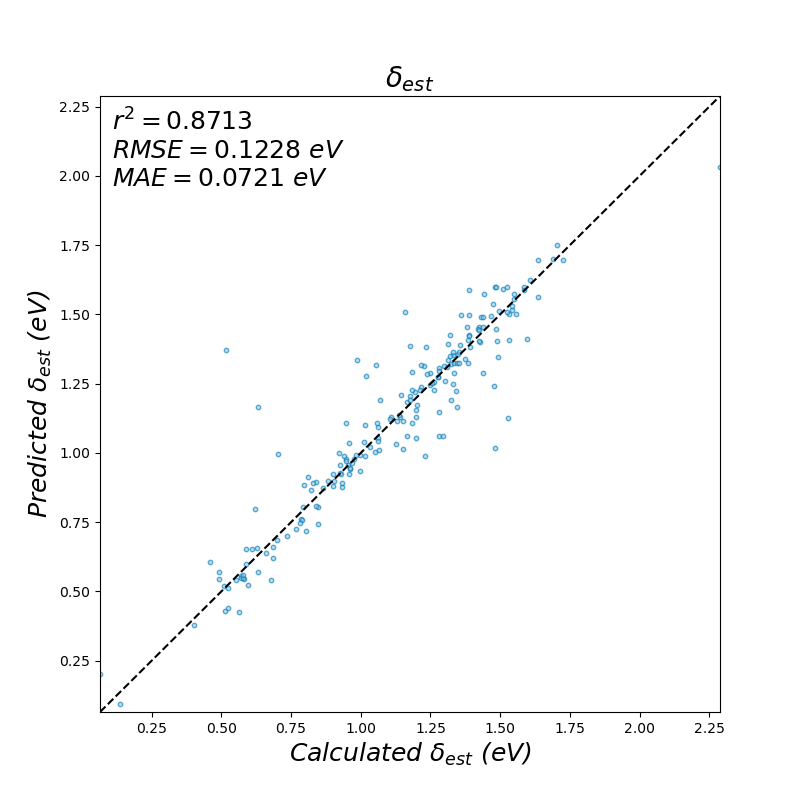

Values plotted in this chart, from the file beside it:
smi, True, Pred
['COC(=O)N1C2=C(NC(=O)[C@@]1(C#CC1CC1)C(…, 1.432, 1.491
['CCCS(=O)(=O)C1=CC(NC(CC2=CC=C(NC(=O)C3…, 1.127, 1.032
['S=C(NCCC1=CC=CO1)NC1=NC=CS1'], 0.698, 0.6859
['CC1=C(C=CC(=C1)C(=O)NC1=CC=C(C=C1)[N+]…, 0.977, 0.979
['CCN1C2=NC=CC=C2C(=O)NC2=C1N=C(OC)C=C2C…, 0.509, 0.5213
['OC1=C(C(=O)N(NCC2CC2)C2=CC=CC=C12)C1=N…, 0.705, 0.9959
['SC1=C(NC(=O)C2=CC=C(Cl)N=C2)C=CC=C1'], 1.07, 1.191
['CCCC1=CC=C(C=C1)C(=O)NC1=CC=C(C=C1)C1=…, 1.491, 1.345
['CC(C)CCN1N=C2C(=O)N(C(C2=C1C1CC1)C1=C(…, 1.443, 1.573
['NCCN(CCN)C(=O)CC[C@H](N)C(=O)NC(CN1CCC…, 0.065, 0.2014
['CN(CCOC1=CC=C(NS(C)(=O)=O)C=C1)CCC1=CC…, 1.067, 1.012
['CCC1=C(C)NC(=O)C(NCC2=NC3=C(O2)C(F)=CC…, 1.176, 1.204
['CC(=O)C1=CC=C(F)C(C2CC2NC(=O)NC2=NC=C(…, 0.677, 0.5411
['COC1=CC=C(\\C=C\\C2=CC(OC)=CC(OC)=C2\\…, 0.923, 0.999
['C[N+]1=CC=CC=C1NC1=CC=C(NC(=O)C2=CC=C(…, 1.331, 1.247
['COC1=CC=C(C2=C(CN3CCCC3)N3C=CC(=CC3=N2…, 1.229, 0.9874
['CC(C)NC1=CC=CN=C1N1CCN(CC1)C(=O)C1=CC2…, 1.263, 1.229
['CCC(C)SC1=NC(C(C)C2=C(F)C=CC=C2F)=C(C)…, 1.51, 1.591
['NS(=O)(=O)C1=C(C2=C(C=CC(Cl)=C2)N1CC1=…, 1.199, 1.156
['COC1=C(C=CC=C1)N1N=C2C(=O)N([C@@H](C2=…, 1.063, 1.052
['CN(C)C1=C2N=CN(CC3=CC=C(Cl)C=C3)C2=NC(…, 1.325, 1.32
['FC(F)(F)C1(OCC(=O)NC2=CC=C(Cl)C=C12)\\…, 1.389, 1.426
['CCN1CCN(CCCN2C=NC3=C(N=C(N)N=C23)N2CCN…, 1.199, 1.131
['CC(C)OC1=CC(NC(=O)[C@@H](NC(=O)[C@@H](…, 1.314, 1.393
['FC1=CC=CC(CCNC(=S)NC2=NC=CS2)=C1'], 0.687, 0.6592
['COC1=CC(=CC=C1)C1=NN2C(COC3=C4C=CC(OC)…, 0.46, 0.607
['NCCN(CCN)C(=O)CC[C@H](N)C(=O)N[C@@H]([…, 1.355, 1.391
['O=C1OC2=C(C=CC=C2)C=C1'], 1.542, 1.517
['CCN1C2=NC=CC(C)=C2NC(=O)C2=C1N=CC=C2'], 0.569, 0.5557
['CC(C)NC1=C(N=CC=C1)N1CCN(CC1)C(=O)C1=C…, 1.011, 1.038
['O=C1N2CCS[C@]2(C2=CC=CC=C12)C1=CC=CC=C…, 0.786, 0.7607
['NC1=NC(N)=C(CC#N)C(=O)N1CCOCP(O)(O)=O'…, 1.141, 1.129
['CN1C(=O)C2=CC=CC(CC(=O)NC3=CC=C(C=C3)C…, 1.063, 1.092
['CC1=C(CC2=C(Cl)C=CC=C2Cl)N=C(NC1=O)SC1…, 1.331, 1.354
['OC1=C2C=CC=C(F)C2=NC=C1C(=O)NCC1=CC=C(…, 1.249, 1.243
['CC1=C(N)N=C(N)N=C1OCCOCP(O)(O)=O'], 1.606, 1.626
['NC(=O)C1=C(N=CS1)C1=CC(=CC=C1)C1=CC=CC…, 1.388, 1.422
['C[N+]1=CC=C(NC2=CC=C(NC(=O)C3=CC(OC(F)…, 1.276, 1.274
['FC1=CC=CC(F)=C1C1SCC2=NC3=CC=CC=C3N12'…, 1.166, 1.063
['CC1=C(CC2=C3C=CC=CC3=CC=C2)N=C(NC1=O)S…, 1.688, 1.698
['CN1C(C)=C(S\\C1=N/S(=O)(=O)C1=C(C=CC(C…, 0.792, 0.8065
['CNCCN1CCC(CC1)C1=CC=C2NC(=C(C)C2=C1)C1…, 1.28, 1.062
['OCC1=C2NC(=O)C3=C(N=CC=C3)N(C3CC3)C2=N…, 0.582, 0.5465
['[O-][N+](=O)C1=CC=C(C=C1)N1C(=CC(C=C2C…, 0.687, 0.6192
['CCC1=C(C)NC(=O)C(NCC2=NC3=C(O2)C(F)=CC…, 1.329, 1.364
['BrC1=CC(OC(=O)C2=CC=CO2)=CN=C1'], 1.529, 1.127
['C[C@@H]1CN(C[C@H](CN2CC3(C2)OCC2=CC(=C…, 0.954, 0.9546
['CN(C)C1=C2N=CN(CC3=CC=C(C)C=C3)C2=NC(=…, 1.333, 1.323
['O=C(NC1=CC=C(C=C1)C1=NCCN1)\\C=C\\C1=C…, 1.726, 1.696
['CC(C)C1=CC2=CCC3C(C)(CCCC3(C)C(O)=O)C2…, 2.288, 2.03
['CCN1C2=NC=CC=C2N(C)C(=O)C2=C1N=CC(\\C=…, 1.131, 1.115
['COC1=CC2=C(N=C(N=C2C=C1OC1CCCC1)N(C)C)…, 0.846, 0.8037
['CCC1=C(C)NC(=O)C(CCC2=NC3=C(S2)C=CC=C3…, 1.587, 1.6
['C[C@H](C1=CC(=O)NC(SC2CCCC2)=N1)C1=C(F…, 1.423, 1.453
['COC1=C(OC2=CC=C(C=C2)C(=O)N(C2CCCCC2)C…, 1.281, 1.306
['CCC1=C(C)NC(=O)C(NCC2=C(Cl)C=CC=C2)=C1…, 1.301, 1.259
['CCN1C2=C(C=C(Cl)C(Cl)=C2)N(C)C(=O)C2=C…, 0.661, 0.6391
['CSC1=C(C)NC(=O)C(NCC2=NC3=C(O2)C(Cl)=C…, 1.138, 1.138
['CCOC(=O)C1=C(NC(=O)NS(=O)(=O)C2=CC=C(F…, 1.548, 1.573
['CN(C)C1=C2N=CN(CC3=CC=C(C)C=C3)C2=NC(C…, 1.437, 1.456
... 140 more rows
